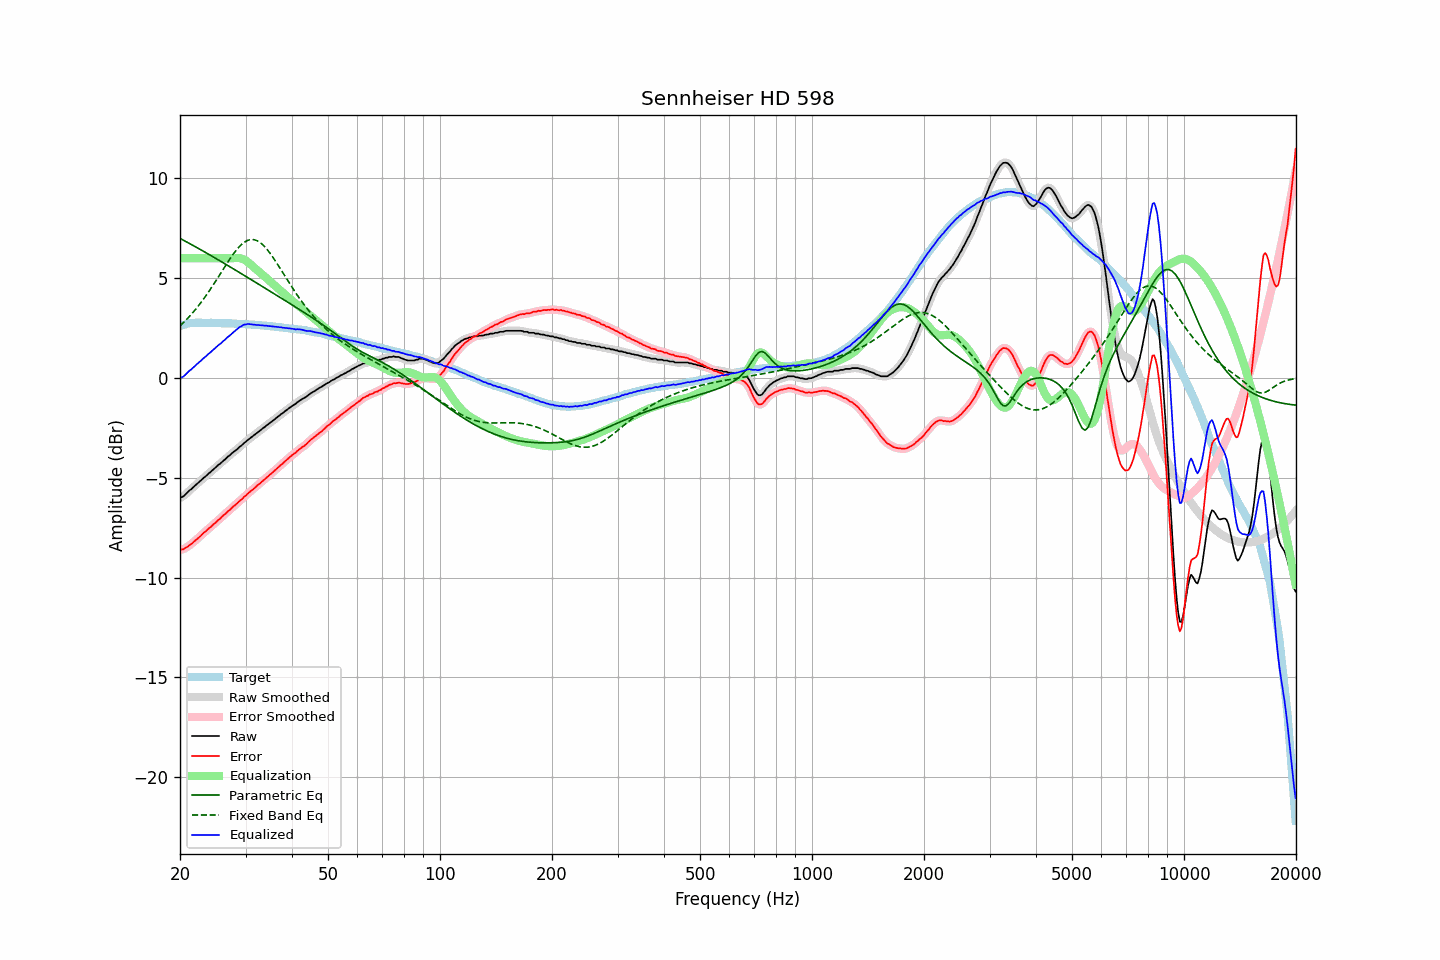

The table this chart was drawn from, first rows:
frequency, raw, error, smoothed, error_smoothed, equalization, parametric_eq, fixed_band_eq, equalized_raw, equalized_smoothed, target
20.00, -6.01, -8.60, -6.01, -8.60, 6.00, 6.99, 2.61, -0.01, -0.01, 2.59
20.20, -5.98, -8.60, -5.97, -8.60, 6.00, 6.95, 2.68, 0.02, 0.03, 2.62
20.40, -5.94, -8.59, -5.93, -8.58, 6.00, 6.91, 2.76, 0.06, 0.07, 2.65
20.61, -5.87, -8.54, -5.87, -8.54, 6.00, 6.86, 2.84, 0.13, 0.13, 2.67
20.81, -5.79, -8.49, -5.79, -8.49, 6.00, 6.82, 2.92, 0.21, 0.21, 2.70
21.02, -5.71, -8.44, -5.71, -8.43, 6.00, 6.78, 3.01, 0.29, 0.29, 2.73
21.23, -5.63, -8.37, -5.64, -8.38, 6.00, 6.73, 3.09, 0.37, 0.36, 2.74
21.44, -5.58, -8.33, -5.57, -8.32, 6.00, 6.69, 3.18, 0.42, 0.43, 2.75
21.66, -5.50, -8.26, -5.49, -8.25, 6.00, 6.65, 3.28, 0.50, 0.51, 2.76
21.87, -5.42, -8.18, -5.42, -8.19, 6.00, 6.60, 3.37, 0.58, 0.58, 2.76
22.09, -5.35, -8.12, -5.35, -8.11, 6.00, 6.56, 3.47, 0.65, 0.65, 2.77
22.31, -5.28, -8.04, -5.28, -8.05, 6.00, 6.51, 3.57, 0.72, 0.72, 2.77
22.54, -5.21, -7.98, -5.21, -7.98, 6.00, 6.47, 3.67, 0.79, 0.79, 2.77
22.76, -5.14, -7.90, -5.13, -7.90, 6.00, 6.42, 3.78, 0.86, 0.87, 2.77
22.99, -5.06, -7.81, -5.06, -7.82, 6.00, 6.37, 3.88, 0.94, 0.94, 2.76
23.22, -4.99, -7.74, -4.99, -7.75, 6.00, 6.33, 3.99, 1.01, 1.01, 2.76
23.45, -4.93, -7.68, -4.92, -7.67, 6.00, 6.28, 4.11, 1.07, 1.08, 2.76
23.69, -4.85, -7.60, -4.85, -7.61, 6.00, 6.24, 4.22, 1.15, 1.15, 2.76
23.92, -4.78, -7.53, -4.78, -7.54, 6.00, 6.19, 4.34, 1.22, 1.22, 2.76
24.16, -4.72, -7.48, -4.71, -7.47, 6.00, 6.14, 4.46, 1.28, 1.29, 2.77
24.40, -4.64, -7.40, -4.64, -7.40, 6.00, 6.10, 4.58, 1.36, 1.36, 2.77
24.65, -4.57, -7.32, -4.57, -7.33, 6.00, 6.05, 4.70, 1.43, 1.43, 2.75
24.89, -4.50, -7.26, -4.50, -7.25, 6.00, 6.00, 4.83, 1.50, 1.50, 2.75
25.14, -4.43, -7.18, -4.43, -7.18, 6.00, 5.96, 4.95, 1.57, 1.57, 2.75
25.39, -4.35, -7.10, -4.36, -7.11, 6.00, 5.91, 5.08, 1.65, 1.64, 2.75
25.65, -4.30, -7.05, -4.28, -7.03, 6.00, 5.86, 5.21, 1.70, 1.72, 2.75
25.91, -4.22, -6.96, -4.22, -6.96, 6.00, 5.81, 5.34, 1.78, 1.78, 2.74
26.16, -4.15, -6.89, -4.15, -6.89, 6.00, 5.77, 5.46, 1.85, 1.85, 2.74
26.43, -4.09, -6.83, -4.08, -6.82, 6.00, 5.72, 5.59, 1.91, 1.92, 2.74
26.69, -4.01, -6.75, -4.01, -6.75, 6.00, 5.67, 5.72, 1.99, 1.99, 2.74
26.96, -3.93, -6.67, -3.94, -6.68, 6.00, 5.62, 5.84, 2.07, 2.06, 2.74
27.23, -3.88, -6.61, -3.87, -6.60, 6.00, 5.57, 5.96, 2.12, 2.13, 2.74
27.50, -3.80, -6.53, -3.80, -6.53, 6.00, 5.53, 6.08, 2.20, 2.20, 2.74
27.77, -3.73, -6.45, -3.73, -6.46, 6.00, 5.48, 6.19, 2.28, 2.27, 2.73
28.05, -3.67, -6.39, -3.67, -6.39, 6.01, 5.43, 6.30, 2.34, 2.34, 2.72
28.33, -3.61, -6.32, -3.60, -6.32, 6.01, 5.38, 6.40, 2.41, 2.41, 2.71
28.62, -3.54, -6.25, -3.54, -6.25, 6.01, 5.33, 6.50, 2.48, 2.48, 2.71
28.90, -3.46, -6.17, -3.47, -6.18, 6.00, 5.28, 6.59, 2.55, 2.54, 2.71
29.19, -3.41, -6.11, -3.39, -6.10, 5.99, 5.23, 6.67, 2.58, 2.59, 2.70
29.48, -3.33, -6.04, -3.33, -6.03, 5.96, 5.18, 6.74, 2.64, 2.64, 2.71
29.78, -3.25, -5.95, -3.26, -5.96, 5.92, 5.14, 6.80, 2.68, 2.67, 2.70
30.08, -3.20, -5.89, -3.19, -5.88, 5.88, 5.09, 6.85, 2.68, 2.69, 2.70
30.38, -3.12, -5.80, -3.12, -5.81, 5.82, 5.04, 6.89, 2.70, 2.70, 2.69
30.68, -3.06, -5.74, -3.06, -5.74, 5.76, 4.99, 6.92, 2.70, 2.70, 2.68
30.99, -3.00, -5.67, -3.00, -5.67, 5.69, 4.94, 6.94, 2.69, 2.69, 2.67
31.30, -2.94, -5.61, -2.94, -5.61, 5.61, 4.89, 6.94, 2.68, 2.68, 2.67
31.61, -2.88, -5.55, -2.87, -5.54, 5.54, 4.84, 6.93, 2.66, 2.67, 2.67
31.93, -2.81, -5.47, -2.81, -5.47, 5.47, 4.79, 6.91, 2.66, 2.66, 2.66
32.24, -2.75, -5.39, -2.75, -5.40, 5.40, 4.74, 6.88, 2.66, 2.65, 2.65
32.57, -2.69, -5.33, -2.68, -5.33, 5.33, 4.69, 6.83, 2.65, 2.65, 2.65
32.89, -2.63, -5.27, -2.62, -5.26, 5.26, 4.64, 6.78, 2.64, 2.64, 2.64
33.22, -2.56, -5.19, -2.56, -5.20, 5.19, 4.59, 6.71, 2.64, 2.63, 2.63
33.55, -2.50, -5.13, -2.49, -5.12, 5.12, 4.54, 6.64, 2.63, 2.63, 2.63
33.89, -2.44, -5.06, -2.43, -5.06, 5.06, 4.49, 6.55, 2.62, 2.62, 2.62
34.23, -2.37, -4.98, -2.37, -4.99, 4.99, 4.45, 6.46, 2.62, 2.61, 2.62
34.57, -2.32, -4.92, -2.31, -4.92, 4.92, 4.40, 6.36, 2.60, 2.61, 2.61
34.92, -2.25, -4.84, -2.25, -4.85, 4.85, 4.35, 6.25, 2.60, 2.60, 2.59
35.27, -2.19, -4.78, -2.19, -4.78, 4.77, 4.30, 6.14, 2.59, 2.59, 2.59
35.62, -2.13, -4.71, -2.12, -4.70, 4.70, 4.25, 6.02, 2.58, 2.58, 2.58
35.97, -2.07, -4.63, -2.06, -4.63, 4.63, 4.20, 5.90, 2.57, 2.57, 2.57
... 635 more rows
